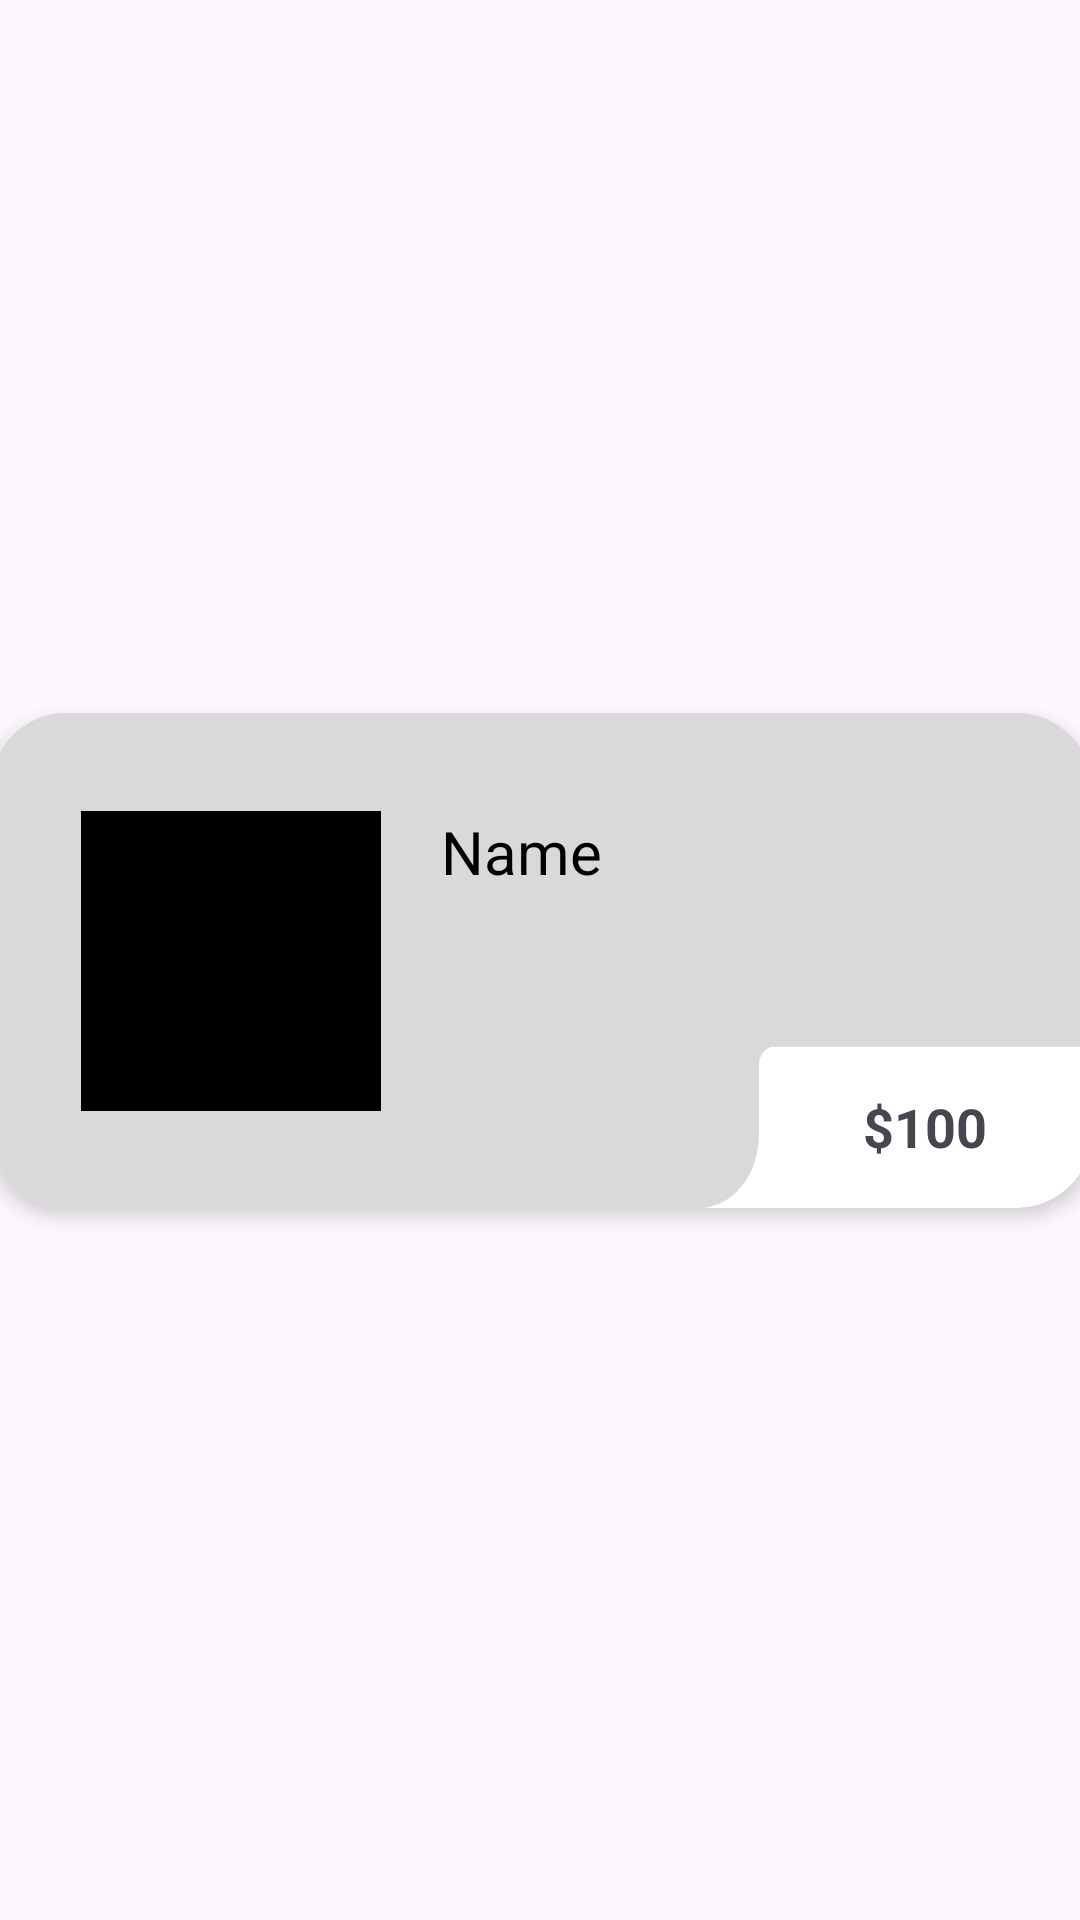

The Android layout XML behind this screen, and the referenced resources:
<!-- AndroidManifest.xml: application theme Theme.Marketplace_job1 -->
<!-- res/layout/product_list.xml -->
<?xml version="1.0" encoding="utf-8"?>
<androidx.constraintlayout.widget.ConstraintLayout xmlns:android="http://schemas.android.com/apk/res/android"
    xmlns:tools="http://schemas.android.com/tools"
    android:layout_width="match_parent"
    xmlns:app="http://schemas.android.com/apk/res-auto"
    android:layout_height="wrap_content">

    <androidx.cardview.widget.CardView
        android:layout_marginVertical="10dp"
        android:layout_width="367dp"
        android:background="@color/white"
        app:cardElevation="4dp"
        android:layout_height="165dp"
        app:layout_constraintBottom_toBottomOf="parent"
        app:cardCornerRadius="25dp"
        app:layout_constraintTop_toTopOf="parent"
        app:layout_constraintStart_toStartOf="parent"
        app:layout_constraintEnd_toEndOf="parent">
        <androidx.constraintlayout.widget.ConstraintLayout
            android:layout_width="match_parent"
            android:layout_height="match_parent"
            android:background="@drawable/subtract__1_">
            <ImageView
                android:id="@+id/productImage"
                android:layout_width="100dp"
                android:layout_height="100dp"
                android:layout_marginStart="30dp"
                android:src="@color/black"
                app:layout_constraintBottom_toBottomOf="parent"
                app:layout_constraintStart_toStartOf="parent"
                app:layout_constraintTop_toTopOf="parent" />

            <TextView
                android:id="@+id/nametxt"
                android:layout_width="0dp"
                android:layout_height="wrap_content"
                android:layout_marginStart="20dp"
                android:text="Name"
                android:textSize="20sp"
                android:textColor="@color/black"
                app:layout_constraintEnd_toEndOf="parent"
                app:layout_constraintStart_toEndOf="@+id/productImage"
                app:layout_constraintTop_toTopOf="@+id/productImage"
                tools:ignore="TextViewEdits" />

            <TextView
                android:id="@+id/pricetxt"
                android:layout_width="wrap_content"
                android:layout_height="wrap_content"
                android:layout_marginTop="12dp"
                android:text="$100"
                android:textSize="18sp"
                android:textStyle="bold"
                app:layout_constraintBottom_toBottomOf="parent"
                app:layout_constraintEnd_toEndOf="parent"
                android:layout_marginEnd="35dp"
                android:layout_marginBottom="15dp"
                />
        </androidx.constraintlayout.widget.ConstraintLayout>
    </androidx.cardview.widget.CardView>


</androidx.constraintlayout.widget.ConstraintLayout>
<!-- resources referenced by this layout -->
<resources>
  <!-- drawable subtract__1_ (drawable) -->
  <vector xmlns:android="http://schemas.android.com/apk/res/android"
      android:width="367dp"
      android:height="135dp"
      android:viewportWidth="367"
      android:viewportHeight="135">
      <path
          android:pathData="M347,0C358.05,0 367,8.95 367,20V91H261C258.24,91 256,93.24 256,96V115C256,126.05 247.05,135 236,135H20C8.95,135 0,126.05 0,115V20C0,8.95 8.95,0 20,0H347Z"
          android:fillColor="#D9D9D9"/>
  </vector>
  <style name="Theme.Marketplace_job1" parent="Base.Theme.Marketplace_job1" />
  <style name="Base.Theme.Marketplace_job1" parent="Theme.Material3.DayNight.NoActionBar">
          
          
      </style>
  <!-- not gathered from this repository: default colours our renderer supplied (Android Studio template values) -->
  <color name="black">#FF000000</color>
  <color name="white">#FFFFFFFF</color>
</resources>
